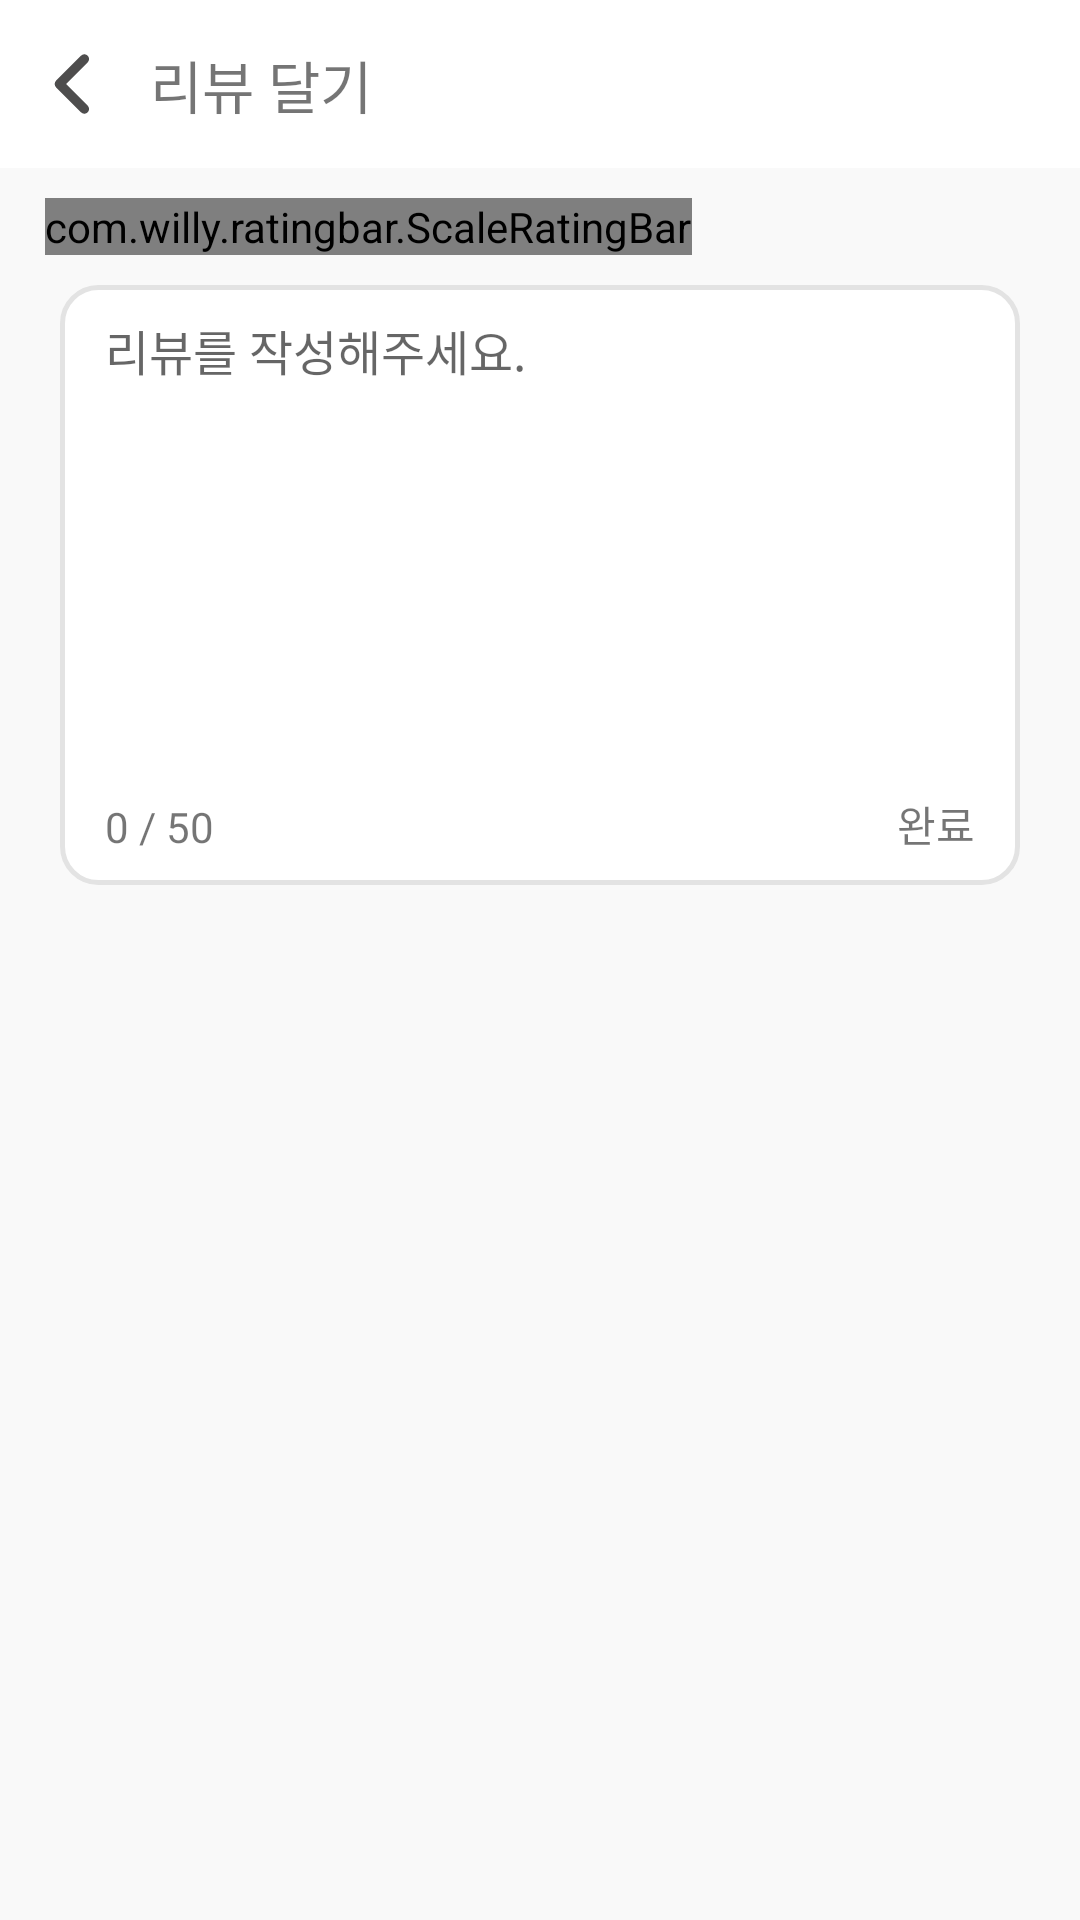

Android layout source for this screen:
<!-- AndroidManifest.xml: application theme Theme.DaechelinGuide -->
<!-- res/layout/fragment_review.xml -->
<?xml version="1.0" encoding="utf-8"?>
<layout xmlns:android="http://schemas.android.com/apk/res/android"
    xmlns:tools="http://schemas.android.com/tools"
    xmlns:app="http://schemas.android.com/apk/res-auto">

    <data>
        <variable
            name="vm"
            type="com.dgsw.guidedaechelin.presentation.features.review.ReviewViewModel" />

    </data>

    <androidx.constraintlayout.widget.ConstraintLayout
        android:layout_width="match_parent"
        android:layout_height="match_parent"
        android:background="@color/backgroud_grey">

        <androidx.constraintlayout.widget.ConstraintLayout
            android:id="@+id/top_bar"
            android:layout_width="0dp"
            android:layout_height="wrap_content"
            android:background="@color/white"
            app:layout_constraintEnd_toEndOf="parent"
            app:layout_constraintStart_toStartOf="parent"
            app:layout_constraintTop_toTopOf="parent">

            <androidx.appcompat.widget.AppCompatButton
                android:id="@+id/back_btn"
                android:layout_width="50dp"
                android:layout_height="50dp"
                android:background="@drawable/arrow__left"

                app:layout_constraintBottom_toBottomOf="parent"
                app:layout_constraintStart_toStartOf="parent"
                app:layout_constraintTop_toTopOf="parent" />

            <TextView
                android:id="@+id/title_txt"
                android:layout_width="wrap_content"
                android:layout_height="wrap_content"

                android:layout_marginVertical="14dp"
                android:fontFamily="@font/pretendard_bold"
                android:text="리뷰 달기"

                android:textSize="19dp"

                app:layout_constraintBottom_toBottomOf="parent"
                app:layout_constraintStart_toEndOf="@+id/back_btn"
                app:layout_constraintTop_toTopOf="parent" />

            <ImageView
                android:id="@+id/imageView"
                android:layout_width="0dp"
                android:layout_height="1dp"

                android:background="@drawable/grey_line"
                app:layout_constraintBottom_toBottomOf="parent"
                app:layout_constraintEnd_toEndOf="parent"
                app:layout_constraintStart_toStartOf="parent" />

        </androidx.constraintlayout.widget.ConstraintLayout>

        <com.willy.ratingbar.ScaleRatingBar

            android:id="@+id/star_rating"
            android:layout_width="wrap_content"
            android:layout_height="wrap_content"
            app:layout_constraintStart_toStartOf="parent"
            app:layout_constraintTop_toBottomOf="@+id/top_bar"
            app:srb_clearRatingEnabled="true"
            app:srb_clickable="true"
            app:srb_drawableEmpty="@drawable/empty_star"
            app:srb_drawableFilled="@drawable/full_star"
            app:srb_isIndicator="false"
            app:srb_numStars="5"
            app:srb_rating="3.5"
            app:srb_scrollable="true"

            android:layout_marginTop="10dp"
            android:layout_marginStart="15dp"
            app:srb_starHeight="40dp"
            app:srb_starPadding="0dp"
            app:srb_starWidth="40dp"
            app:srb_stepSize="0.5" />

        <EditText
            android:id="@+id/review_txt"
            android:layout_width="0dp"

            android:layout_height="200dp"
            android:layout_marginHorizontal="20dp"
            android:layout_marginTop="10dp"
            android:background="@drawable/review_frame"

            android:hint="리뷰를 작성해주세요."
            android:fontFamily="@font/pretendard_medium"
            android:textSize="16dp"
            android:gravity="fill_horizontal"

            android:paddingHorizontal="15dp"
            android:paddingTop="10dp"
            android:paddingBottom="50dp"
            app:layout_constraintEnd_toEndOf="parent"
            app:layout_constraintStart_toStartOf="parent"
            app:layout_constraintTop_toBottomOf="@+id/star_rating" />

        <TextView
            android:id="@+id/review_count_txt"
            android:layout_width="wrap_content"
            android:layout_height="wrap_content"

            android:translationZ="5dp"
            android:text="0 / 50"
            android:fontFamily="@font/pretendard_semibold"
            android:layout_marginBottom="10dp"
            android:layout_marginStart="15dp"
            app:layout_constraintBottom_toBottomOf="@+id/review_txt"
            app:layout_constraintStart_toStartOf="@+id/review_txt" />

        <TextView
            android:id="@+id/review_btn"
            android:layout_width="wrap_content"
            android:layout_height="wrap_content"

            android:text="완료"
            android:translationZ="5dp"
            android:fontFamily="@font/pretendard_semibold"
            android:layout_marginBottom="10dp"
            android:layout_marginEnd="15dp"

            app:layout_constraintBottom_toBottomOf="@+id/review_txt"
            app:layout_constraintEnd_toEndOf="@+id/review_txt" />


    </androidx.constraintlayout.widget.ConstraintLayout>
</layout>
<!-- resources referenced by this layout -->
<resources>
  <color name="backgroud_grey">#FFF9F9F9</color>
  <color name="white">#FFFFFFFF</color>
  <!-- drawable arrow__left (drawable) -->
  <vector xmlns:android="http://schemas.android.com/apk/res/android"
      android:width="45dp"
      android:height="45dp"
      android:viewportWidth="45"
      android:viewportHeight="45">
    <path
        android:pathData="M26.307,14.006C26.856,14.555 26.856,15.445 26.307,15.994L19.801,22.5L26.307,29.006C26.856,29.555 26.856,30.445 26.307,30.994C25.758,31.544 24.867,31.544 24.318,30.994L16.818,23.494C16.269,22.945 16.269,22.055 16.818,21.506L24.318,14.006C24.867,13.457 25.758,13.457 26.307,14.006Z"
        android:fillColor="#4E4D4D"
        android:fillType="evenOdd"/>
  </vector>
  <!-- drawable review_frame (drawable) -->
  <?xml version="1.0" encoding="utf-8"?>
  <shape xmlns:android="http://schemas.android.com/apk/res/android"
      android:shape="rectangle">
  
      <solid android:color="@color/white"/>
  
      <corners android:radius="12dp"/>
  
      <stroke android:color="@color/grey"/>
      <stroke android:width="1.5dp"/>
  
  </shape>
  <style name="Theme.DaechelinGuide" parent="Theme.MaterialComponents.DayNight.NoActionBar">
          
          <item name="colorPrimary">@color/purple_500</item>
          <item name="colorPrimaryVariant">@color/purple_700</item>
          <item name="colorOnPrimary">@color/white</item>
          
          <item name="colorSecondary">@color/teal_200</item>
          <item name="colorSecondaryVariant">@color/teal_700</item>
          <item name="colorOnSecondary">@color/black</item>
          <item name="windowNoTitle">true</item>
          
          <item name="android:statusBarColor">@color/deep_grey</item>
  
          
      </style>
  <color name="grey">#FFE3E3E3</color>
  <color name="purple_500">#FF6200EE</color>
  <color name="purple_700">#FF3700B3</color>
  <color name="teal_200">#FF03DAC5</color>
  <color name="teal_700">#FF018786</color>
  <color name="black">#FF000000</color>
  <color name="deep_grey">#FFCFCFCF</color>
</resources>
